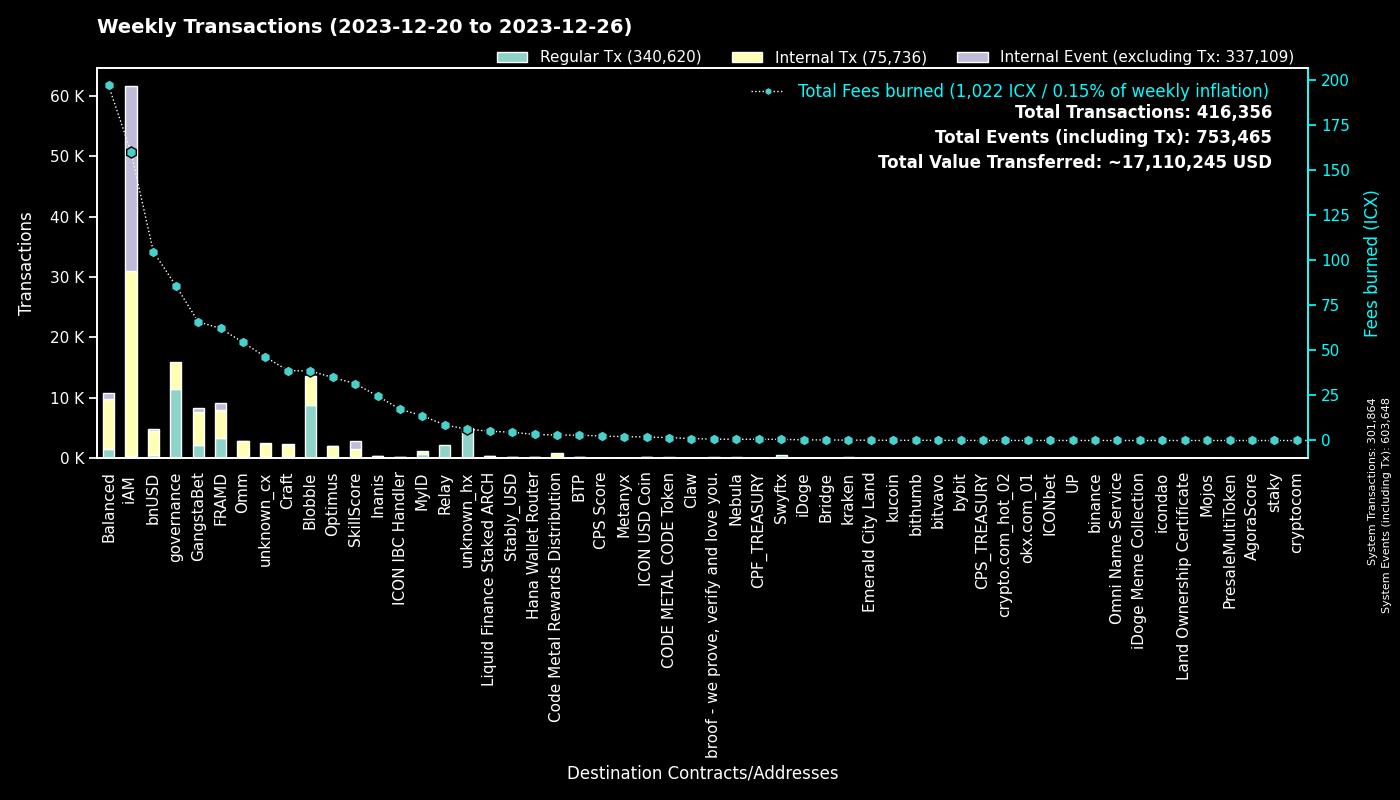

The file beside this chart, header and first rows:
to, Fees burned, Regular Tx, to_def, Internal Tx, Internal Event (excluding Tx), group
0, 0.0, 301777, System, 87, 301784, System
cx00000000000000000000000000000000000000…, 85.83, 11456, governance, 4417, 0, governance
cxf14dea1cff7ceb29a46e6d04533a08f84441e4…, 21.99, 4693, Blobble Stake Token, 4912, 12, Blobble
cxf2ca3b655a782f39227934d37ff3b77f9b1ebc…, 16.47, 4042, unknown_cx, 0, 0, Blobble
cx2aa9b28a657e3121b75d3d4fe65e569398645d…, 52.45, 3282, FRAMD Token, 3615, 116, FRAMD
cxca5faa5a71d986a2e84dd7e6f5ff791d29901e…, 8.582, 2117, Relay_4, 0, 0, Relay
cxe5c2c460364acc5f8c1d5ca925930043d8d9c9…, 5.987, 1278, GangstaBet Crown, 1336, 0, GangstaBet
cx5a0af85407c69945eb318d4ac18e9e84218416…, 27.93, 544, GangWar Simulation, 1593, 410, GangstaBet
cx88fd7df7ddff82f7cc735c871dc519838cb235…, 104.6, 528, bnUSD, 4051, 236, bnUSD
hxb568381d35d3e7a6383200e8a0d30310af20b9…, 0.6288, 503, Swyftx, 0, 0, Swyftx
cxba62bb61baf8dd8b6a04633fe33806547785a0…, 11.08, 361, MyID_3, 361, 0, MyID
cx14002628a4599380f391f708843044bc93dce2…, 159.9, 329, iAM Div, 30598, 30619, iAM
cx2609b924e33ef00b648a409245c7ea394c4678…, 52.53, 316, balanced_sicx, 2016, 123, Balanced
cx694e8c9f1a05c8c3719f30d46b97697960e428…, 2.6, 276, MyID_2, 276, 0, MyID
cx69bcdf1753472c1444188ec3f5188657e30c83…, 0.7544, 235, broof - we prove, verify and love you., 0, 0, broof - we prove, verify and love you.
cx66d4d90f5f113eba575bf793570135f9b10cec…, 18.97, 230, balanced_loans, 645, 209, Balanced
cx21e94c08c03daee80c25d8ee3ea22a20786ec2…, 52.43, 207, Balanced Router, 2472, 64, Balanced
hx68646780e14ee9097085f7280ab137c3633b4b…, 0.2013, 161, kraken_hot, 0, 0, kraken
cxf61cd5a45dc9f91c15aa65831a30a90d59a096…, 37.39, 160, balanced_baln, 1152, 171, Balanced
cxa0af3165c08318e988cb30993b3048335b94af…, 6.569, 157, balanced_dex, 450, 41, Balanced
cxd17316e24ee40f2ef8ed6f3a497311db1b3520…, 2.242, 140, GangstaVerse LootBox, 665, 0, GangstaBet
cx2dc662031f3d62bcdba4f63e9bf827767c8475…, 31.51, 136, SkillScore, 1357, 1379, SkillScore
cxe65f3286902be43e00a5013cb1dc300ec8e51f…, 39.79, 136, unknown_cx, 1871, 18, unknown_cx
cx7ecb16e4c143b95e01d05933c17cb986cfe618…, 24.23, 129, CraftRewards, 938, 17, Craft
cx28b2ec885b50c8a93da752f2d0467a67127a70…, 14.41, 129, CROWN, 1165, 71, GangstaBet
cx10d59e8103ab44635190bd4139dbfd682fa2d0…, 6.277, 126, balanced_rewards, 229, 148, Balanced
cx9c4698411c6d9a780f605685153431dcda0460…, 1.319, 120, Auction, 405, 1, Craft
cxe971c0a92c58db502e4a224efc6ba311eb1c17…, 24.64, 103, Inanis Treasury, 260, 28, Inanis
cx28497aef34ec44ad2be9249daddfbe34b54f30…, 1.677, 101, Balanced Bribe, 101, 0, Balanced
cx622bbab73698f37dbef53955fd3decffeb0b0c…, 17.33, 96, ICON IBC Handler, 39, 144, ICON IBC Handler
cxcb455f26a2c01c686fa7f30e1e3661642dd53c…, 23.67, 96, omm_lending, 1659, 0, Omm
cxaa99a164586883eed0322d62a31946dfa9491f…, 15.34, 93, optimus_rewards, 276, 14, Optimus
hxbb984f278abd66ae2155edbd91f8c87ce98411…, 0.1062, 85, kucoin, 0, 0, kucoin
cx203d9cd2a669be67177e997b8948ce2c35caff…, 17.65, 82, balanced_dividends, 1090, 36, Balanced
cx85954d0dae92b63bf5cba03a59ca4ffe687bad…, 0.4801, 82, NebulaMultiToken, 92, 0, Nebula
hx0e7ce4398a56e5bc7ad49e787556786f00c8ed…, 0.1013, 81, unknown_hx, 0, 0, unknown_hx
cx1a29259a59f463a67bb2ef84398b30ca56b583…, 23.02, 74, omm_token, 749, 60, Omm
cx2e6d0fc0eca04965d06038c8406093337f085f…, 13.07, 73, Craft, 521, 29, Craft
cx7b1843b7ef5368a080ccf59c0a9d1bdec474f9…, 5.546, 72, optimus_dividends, 714, 0, Optimus
hx0cdf40498ef03e6a48329836c604aa4cea48c4…, 0.08875, 71, bithumb_02, 0, 0, bithumb
cx6139a27c15f1653471ffba0b4b88dc15de7e32…, 15.09, 68, gangstabet_token, 722, 60, GangstaBet
hxa390d24fdcba68515b492ffc553192802706a1…, 0.075, 60, bitvavo_hot, 0, 0, bitvavo
cxfe94530ee0d159db3e5b7dcffbcd0dfb360075…, 5.137, 59, Liquid Finance Staked ARCH, 349, 15, Liquid Finance Staked ARCH
hx6b91c8dea3114de74ecfa85908b875778c2b59…, 0.06625, 53, bybit, 0, 0, bybit
cx334db6519871cb2bfd154cec0905ced4ea142d…, 0.1846, 50, unknown_cx, 0, 0, unknown_cx
cx30f18d26f45d990112a4cd4825c0b79af73aac…, 9.63, 49, Yetis, 1037, 1020, FRAMD
hx05a1d1c125186389be9fd5d31d6ad6c5ef4188…, 0.05875, 47, unknown_hx, 0, 0, unknown_hx
hx133323c2e990994816b548a9e7eb080a5eac80…, 0.05625, 45, unknown_hx, 0, 0, unknown_hx
hx025bd49bf305be7322a3c0906a4e1334f33a85…, 0.05375, 43, unknown_hx, 0, 0, unknown_hx
cx785d504f44b5d2c8dac04c5a1ecd75f18ee57d…, 2.584, 37, Finance Token, 95, 8, Optimus
cx841f29ec6ce98b527d49a275e87d427627f1af…, 3.966, 34, OMM Delegation, 0, 0, Omm
hx294c5d0699615fc8d92abfe464a2601612d11b…, 0.0425, 34, crypto.com_hot_02, 0, 0, crypto.com_hot_02
cx00000000000000000000000000000000000000…, 0.3368, 32, unknown_cx, 30, 6, unknown_cx
hx85532472e789802a943bd34a8aeb86668bc232…, 0.04, 32, okx.com_01, 0, 0, okx.com_01
hx0e2756108e96f9e265e2c3b77fc802975dd665…, 0.04, 32, unknown_hx, 0, 0, unknown_hx
hx08325e98230833a51f30612c77548a6acdfc7d…, 0.0375, 30, unknown_hx, 0, 0, unknown_hx
cxd1f08a2967de6374f52408396bfe2fe8183b28…, 1.608, 30, CODE METAL CODE Token, 166, 0, CODE METAL CODE Token
hx0371542a307c127591ff2bbc8b3730de43a60c…, 0.0375, 30, unknown_hx, 0, 0, unknown_hx
hx4846c4d1e83751f3810fc6b8dabf699cfec5de…, 0.03625, 29, unknown_hx, 0, 0, unknown_hx
cx43e2eec79eb76293c298f2b17aec06097be606…, 0.36, 28, balanced_staking, 83, 0, Balanced
... 1,562 more rows
